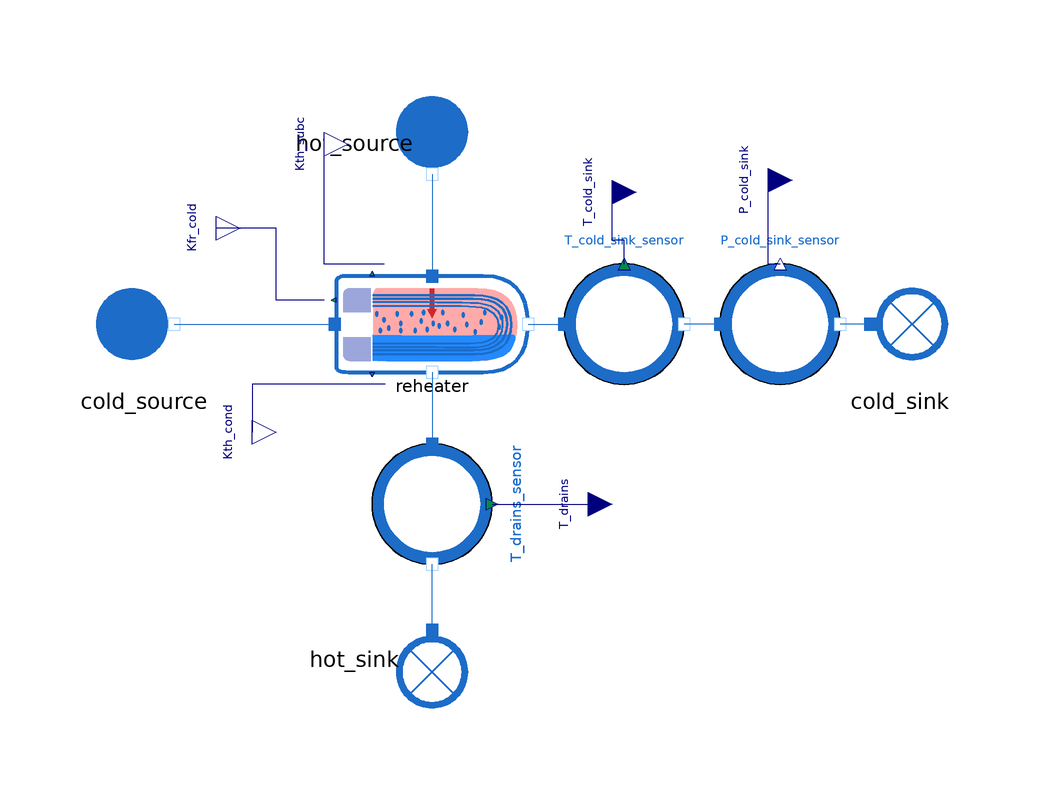

The component connection diagram of the Modelica model below, drawn from its own Placement and Line annotations.

model Reheater_reverse_connectors

  extends MetroscopeModelingLibrary.Utilities.Icons.Tests.WaterSteamTestIcon;

  // Boundary conditions
  input Real P_hot_source(start=11, min=0, nominal=11) "bar";
  input Real P_cold_source(start=50, min=0, nominal=50) "bar";
  input Utilities.Units.PositiveMassFlowRate Q_cold(start=500) "kg/s";
  input Real T_cold_in(start=50) "degC";
  input Utilities.Units.SpecificEnthalpy hot_source_h_out(start=2.9e6) "J/kg";

  .MetroscopeModelingLibrary.WaterSteam.BoundaryConditions.Source cold_source annotation (Placement(transformation(extent={{-58,-10},{-38,10}})));
  .MetroscopeModelingLibrary.WaterSteam.BoundaryConditions.Sink cold_sink annotation (Placement(transformation(extent={{68,-10},{88,10}})));
  .MetroscopeModelingLibrary.WaterSteam.HeatExchangers.Reheater reheater annotation (Placement(transformation(extent={{-16,-8},{16,8}})));
  .MetroscopeModelingLibrary.WaterSteam.BoundaryConditions.Source hot_source annotation (Placement(transformation(
        extent={{-10,-10},{10,10}},
        rotation=270,
        origin={0,30})));
  .MetroscopeModelingLibrary.WaterSteam.BoundaryConditions.Sink hot_sink annotation (Placement(transformation(
        extent={{-10,-10},{10,10}},
        rotation=270,
        origin={0,-56})));
  Utilities.Interfaces.RealOutput Kth_cond annotation (Placement(transformation(
          extent={{-34,-22},{-26,-14}}), iconTransformation(extent={{-254,-48},{
            -234,-28}})));
  Utilities.Interfaces.RealOutput Kfr_cold annotation (Placement(transformation(
          extent={{-40,12},{-32,20}}), iconTransformation(extent={{-250,-32},{-230,
            -12}})));
  Utilities.Interfaces.RealOutput Kth_subc annotation (Placement(transformation(
          extent={{-22,26},{-14,34}}), iconTransformation(extent={{-252,-40},{-232,
            -20}})));
  Sensors_Control.WaterSteam.TemperatureSensor T_drains_sensor(
    T_start=80,
    signal_unit="degC",
    display_unit="degC") annotation (Placement(transformation(
        extent={{-10,-10},{10,10}},
        rotation=270,
        origin={0,-30})));
  Sensors_Control.WaterSteam.TemperatureSensor T_cold_sink_sensor(
    T_start=70,
    signal_unit="degC",
    display_unit="degC")
    annotation (Placement(transformation(extent={{22,-10},{42,10}})));
  Sensors_Control.WaterSteam.PressureSensor P_cold_sink_sensor(
    P_start=49,
    signal_unit="barA",
    display_unit="barA")
    annotation (Placement(transformation(extent={{48,-10},{68,10}})));
  Utilities.Interfaces.RealInput T_drains annotation (Placement(transformation(
          extent={{22,-34},{30,-26}}), iconTransformation(extent={{-250,28},{-210,
            68}})));
  Utilities.Interfaces.RealInput T_cold_sink annotation (Placement(
        transformation(extent={{26,18},{34,26}}), iconTransformation(extent={{-262,
            44},{-222,84}})));
  Utilities.Interfaces.RealInput P_cold_sink annotation (Placement(
        transformation(extent={{52,20},{60,28}}), iconTransformation(extent={{-248,
            48},{-208,88}})));
equation

  // Boundary conditions
  hot_source.P_out = P_hot_source*1e5;
  hot_source.h_out = hot_source_h_out;

  cold_source.P_out = P_cold_source*1e5;
  cold_source.T_out = T_cold_in + 273.15;
  cold_source.Q_out = -Q_cold;


  connect(hot_source.C_out, reheater.C_hot_in) annotation (Line(points={{-8.88178e-16,
          25},{-8.88178e-16,16.5},{0,16.5},{0,8}}, color={28,108,200}));
  connect(cold_source.C_out, reheater.C_cold_in)
    annotation (Line(points={{-43,0},{-16.2,0}}, color={28,108,200}));
  connect(reheater.Kth_cond, Kth_cond) annotation (Line(points={{-7.8,-10},{-30,
          -10},{-30,-18}}, color={0,0,127}));
  connect(reheater.Kfr_cold, Kfr_cold) annotation (Line(points={{-18,4},{-26,4},
          {-26,16},{-36,16}}, color={0,0,127}));
  connect(reheater.Kth_subc, Kth_subc)
    annotation (Line(points={{-8,10},{-18,10},{-18,30}}, color={0,0,127}));
  connect(cold_sink.C_in, P_cold_sink_sensor.C_out)
    annotation (Line(points={{73,0},{68,0}}, color={28,108,200}));
  connect(reheater.C_cold_out, T_cold_sink_sensor.C_in)
    annotation (Line(points={{16,0},{22,0}}, color={28,108,200}));
  connect(P_cold_sink_sensor.C_in, T_cold_sink_sensor.C_out)
    annotation (Line(points={{48,0},{42,0}}, color={28,108,200}));
  connect(hot_sink.C_in, T_drains_sensor.C_out)
    annotation (Line(points={{0,-51},{0,-40}}, color={28,108,200}));
  connect(reheater.C_hot_out, T_drains_sensor.C_in)
    annotation (Line(points={{0,-8},{0,-20}}, color={28,108,200}));
  connect(T_drains_sensor.T_sensor, T_drains)
    annotation (Line(points={{10,-30},{26,-30}}, color={0,0,127}));
  connect(T_cold_sink_sensor.T_sensor, T_cold_sink) annotation (Line(points={{32,
          10},{32,14},{30,14},{30,22}}, color={0,0,127}));
  connect(P_cold_sink_sensor.P_sensor, P_cold_sink)
    annotation (Line(points={{58,10},{56,10},{56,24}}, color={0,0,127}));
end Reheater_reverse_connectors;